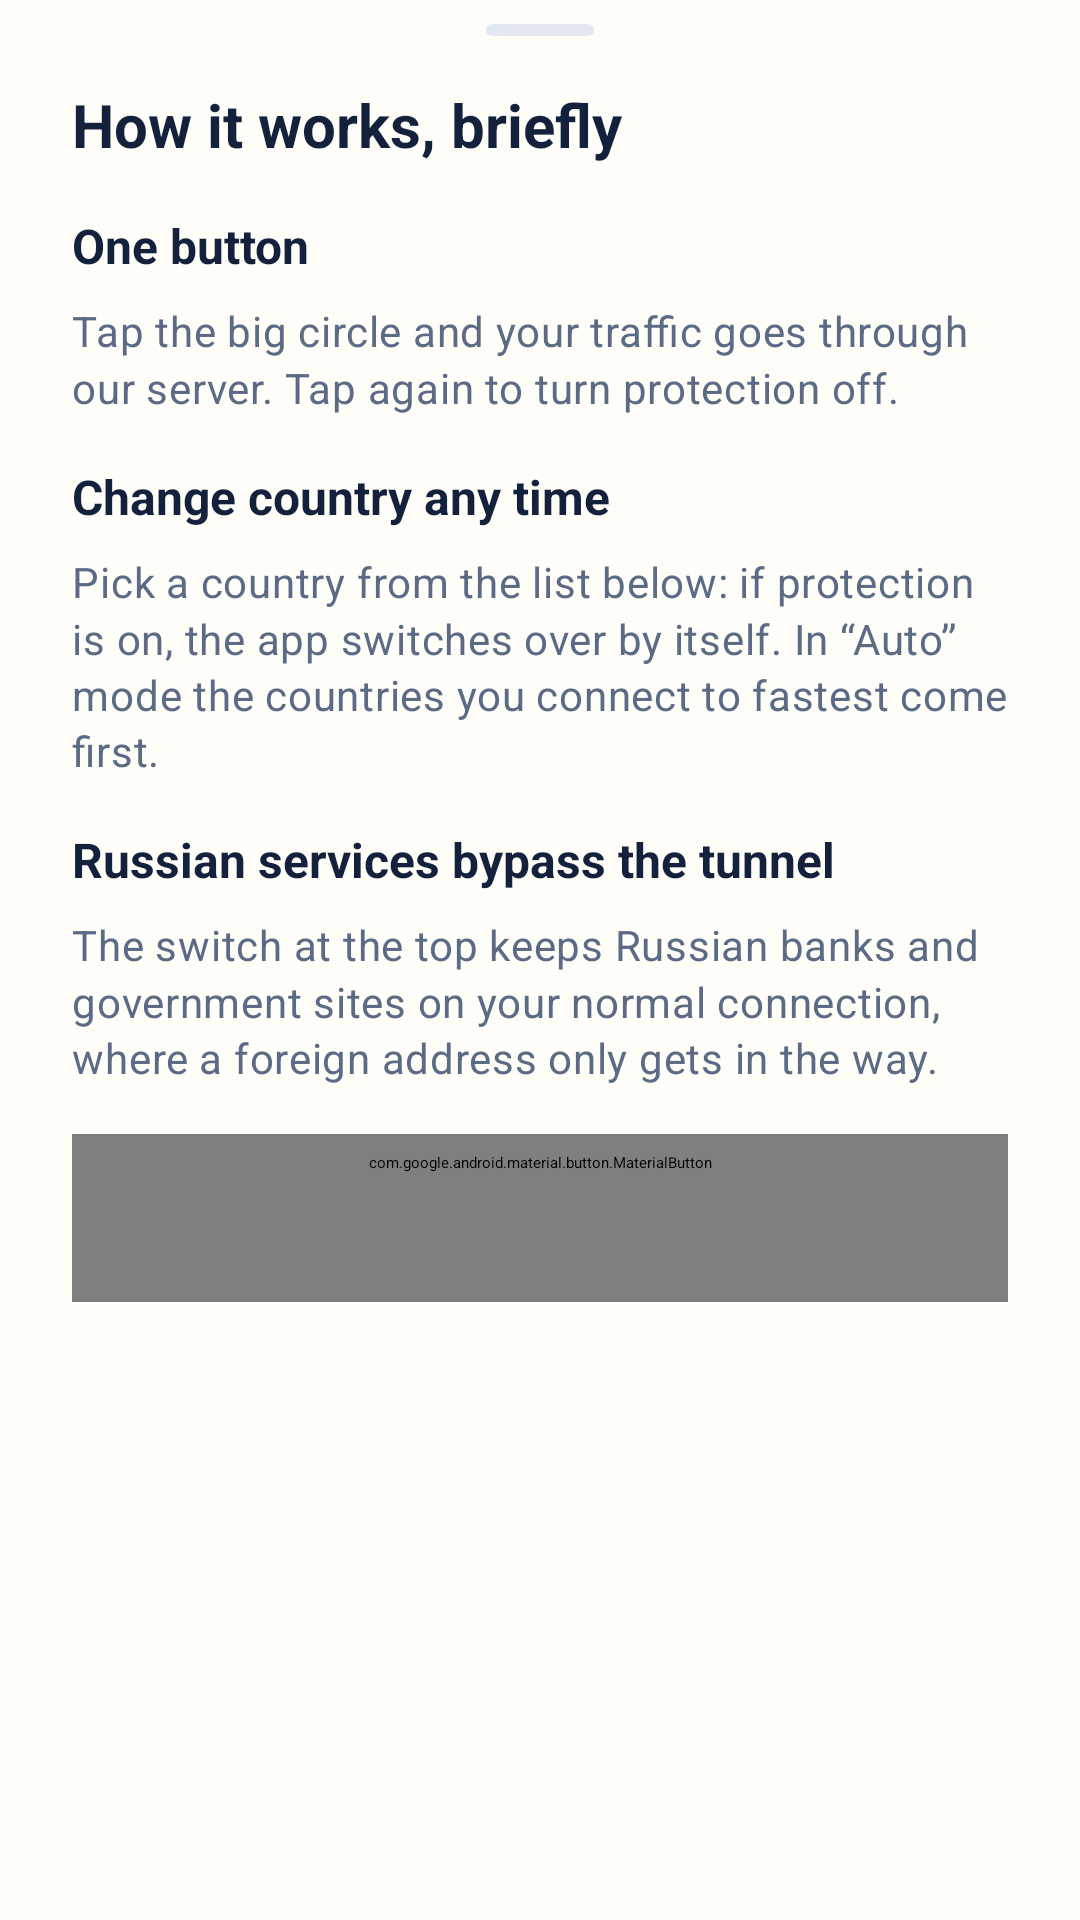

The Android layout XML behind this screen, and the referenced resources:
<!-- AndroidManifest.xml: application theme AppTheme -->
<!-- res/layout/sheet_mayak_onboarding.xml -->
<?xml version="1.0" encoding="utf-8"?>
<ScrollView xmlns:android="http://schemas.android.com/apk/res/android"
    xmlns:app="http://schemas.android.com/apk/res-auto"
    android:layout_width="match_parent"
    android:layout_height="wrap_content"
    android:background="@color/mayak_bg"
    android:scrollbars="none">

    <LinearLayout
        android:layout_width="match_parent"
        android:layout_height="wrap_content"
        android:orientation="vertical"
        android:paddingStart="@dimen/mayak_space_6"
        android:paddingEnd="@dimen/mayak_space_6"
        android:paddingTop="@dimen/mayak_screen_top"
        android:paddingBottom="@dimen/mayak_space_6">

        <View
            android:layout_width="36dp"
            android:layout_height="4dp"
            android:layout_gravity="center_horizontal"
            android:layout_marginBottom="@dimen/mayak_space_4"
            android:background="@drawable/mayak_sheet_grabber" />

        <TextView
            android:layout_width="match_parent"
            android:layout_height="wrap_content"
            android:layout_marginBottom="@dimen/mayak_space_4"
            android:text="@string/mayak_onboarding_title"
            android:textColor="@color/mayak_on_surface"
            android:textSize="20sp"
            android:textStyle="bold" />

        
        <TextView
            android:layout_width="match_parent"
            android:layout_height="wrap_content"
            android:text="@string/mayak_onboarding_1_title"
            android:textColor="@color/mayak_on_surface"
            android:textSize="16sp"
            android:textStyle="bold" />

        <TextView
            android:layout_width="match_parent"
            android:layout_height="wrap_content"
            android:layout_marginTop="@dimen/mayak_card_title_gap"
            android:layout_marginBottom="@dimen/mayak_space_4"
            android:lineSpacingMultiplier="1.15"
            android:text="@string/mayak_onboarding_1_text"
            android:textAppearance="@style/Mayak.Tagline"
            android:textColor="@color/mayak_on_bg_muted" />

        
        <TextView
            android:layout_width="match_parent"
            android:layout_height="wrap_content"
            android:text="@string/mayak_onboarding_2_title"
            android:textColor="@color/mayak_on_surface"
            android:textSize="16sp"
            android:textStyle="bold" />

        <TextView
            android:layout_width="match_parent"
            android:layout_height="wrap_content"
            android:layout_marginTop="@dimen/mayak_card_title_gap"
            android:layout_marginBottom="@dimen/mayak_space_4"
            android:lineSpacingMultiplier="1.15"
            android:text="@string/mayak_onboarding_2_text"
            android:textAppearance="@style/Mayak.Tagline"
            android:textColor="@color/mayak_on_bg_muted" />

        
        <TextView
            android:layout_width="match_parent"
            android:layout_height="wrap_content"
            android:text="@string/mayak_onboarding_3_title"
            android:textColor="@color/mayak_on_surface"
            android:textSize="16sp"
            android:textStyle="bold" />

        <TextView
            android:layout_width="match_parent"
            android:layout_height="wrap_content"
            android:layout_marginTop="@dimen/mayak_card_title_gap"
            android:layout_marginBottom="@dimen/mayak_space_4"
            android:lineSpacingMultiplier="1.15"
            android:text="@string/mayak_onboarding_3_text"
            android:textAppearance="@style/Mayak.Tagline"
            android:textColor="@color/mayak_on_bg_muted" />

        <com.google.android.material.button.MaterialButton
            android:id="@+id/mayak_onboarding_done"
            style="@style/Mayak.Button.Primary"
            android:layout_width="match_parent"
            android:layout_height="wrap_content"
            android:text="@string/mayak_onboarding_done" />
    </LinearLayout>
</ScrollView>
<!-- resources referenced by this layout -->
<resources>
  <color name="mayak_bg">#FFFDF7</color>
  <color name="mayak_on_bg_muted">#5B6B86</color>
  <color name="mayak_on_surface">#14213D</color>
  <dimen name="mayak_card_title_gap">@dimen/mayak_space_2</dimen>
  <dimen name="mayak_screen_top">@dimen/mayak_space_2</dimen>
  <dimen name="mayak_space_4">16dp</dimen>
  <dimen name="mayak_space_6">24dp</dimen>
  <!-- drawable mayak_sheet_grabber (drawable) -->
  <?xml version="1.0" encoding="utf-8"?>
  <shape xmlns:android="http://schemas.android.com/apk/res/android"
      android:shape="rectangle">
      <corners android:radius="2dp" />
      <solid android:color="@color/mayak_divider" />
  </shape>
  <string name="mayak_onboarding_1_text">Tap the big circle and your traffic goes through our server. Tap again to turn protection off.</string>
  <string name="mayak_onboarding_1_title">One button</string>
  <string name="mayak_onboarding_2_text">Pick a country from the list below: if protection is on, the app switches over by itself. In “Auto” mode the countries you connect to fastest come first.</string>
  <string name="mayak_onboarding_2_title">Change country any time</string>
  <string name="mayak_onboarding_3_text">The switch at the top keeps Russian banks and government sites on your normal connection, where a foreign address only gets in the way.</string>
  <string name="mayak_onboarding_3_title">Russian services bypass the tunnel</string>
  <string name="mayak_onboarding_done">Got it</string>
  <string name="mayak_onboarding_title">How it works, briefly</string>
  <style name="Mayak.Button.Primary" parent="Widget.Material3.Button">
          <item name="backgroundTint">@color/mayak_primary</item>
          <item name="android:textColor">@color/mayak_on_primary</item>
          <item name="android:textAllCaps">false</item>
          <item name="android:textSize">16sp</item>
          <item name="android:textStyle">bold</item>
          <item name="cornerRadius">@dimen/mayak_radius_sm</item>
          <item name="android:minHeight">56dp</item>
          <item name="android:insetTop">0dp</item>
          <item name="android:insetBottom">0dp</item>
      </style>
  <style name="Mayak.Tagline" parent="TextAppearance.Material3.BodyMedium">
          <item name="android:textColor">@color/mayak_on_bg_muted</item>
      </style>
  <style name="AppTheme" parent="AppThemeBase" />
  <dimen name="mayak_space_2">8dp</dimen>
  <color name="mayak_divider">#E3E8F0</color>
  <color name="mayak_primary">#14213D</color>
  <color name="mayak_on_primary">#FFFFFF</color>
  <dimen name="mayak_radius_sm">14dp</dimen>
  <style name="AppThemeBase" parent="AmneziaWgTheme">
          <item name="materialCardViewStyle">@style/AmneziaWgTheme.MaterialCardView</item>
          <item name="toolbarStyle">@style/AmneziaWgTheme.Toolbar</item>
          <item name="bottomSheetDialogTheme">@style/AmneziaWgTheme.BottomSheetDialog</item>
          <item name="android:statusBarColor">@null</item>
      </style>
  <style name="AmneziaWgTheme.MaterialCardView" parent="Widget.Material3.CardView.Elevated">
          
          <item name="cornerRadius">@dimen/mayak_radius_xs</item>
          <item name="contentPadding">@dimen/mayak_space_2</item>
      </style>
  <style name="AmneziaWgTheme.Toolbar" parent="Widget.Material3.Toolbar">
          <item name="android:background">?attr/colorSurface</item>
      </style>
  <style name="AmneziaWgTheme.BottomSheetDialog" parent="ThemeOverlay.Material3.BottomSheetDialog">
          <item name="android:windowIsFloating">false</item>
          <item name="android:navigationBarColor">@android:color/transparent</item>
      </style>
  <dimen name="mayak_radius_xs">8dp</dimen>
</resources>
